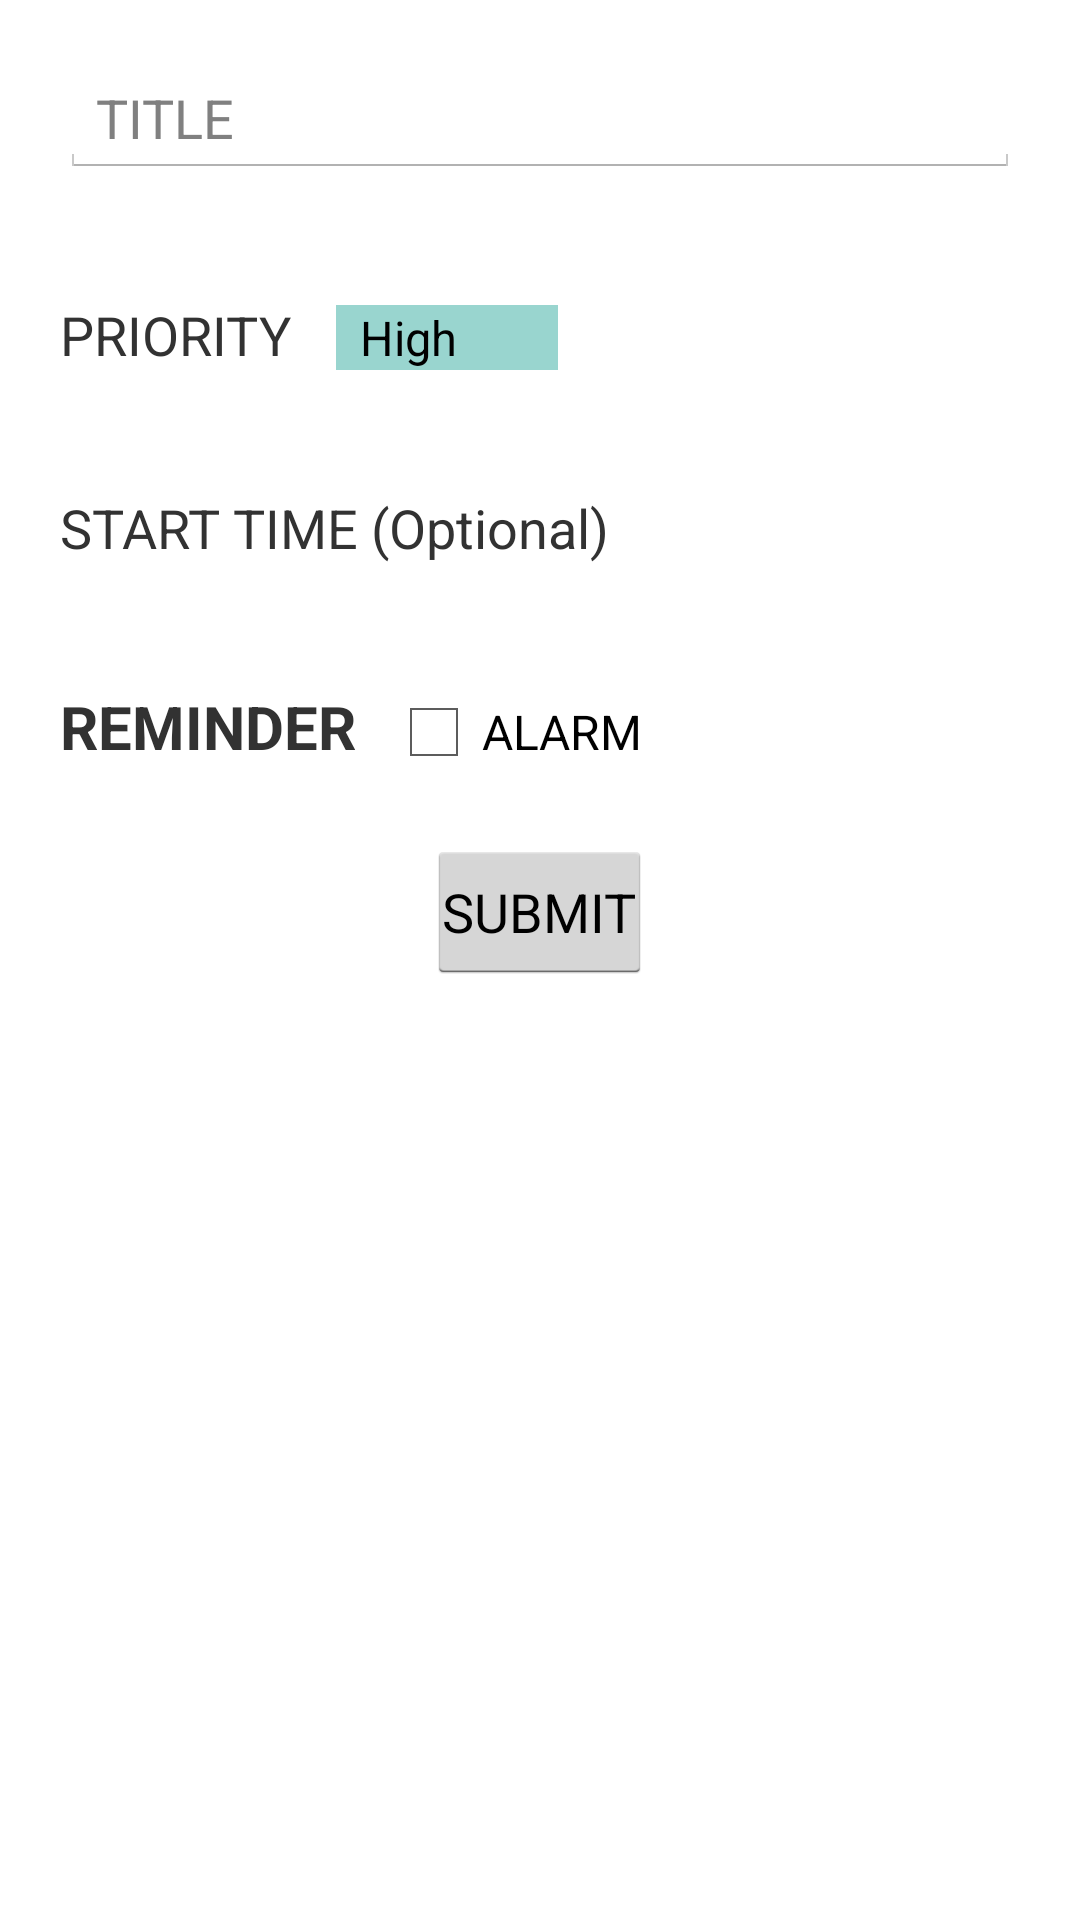

Write the Android layout XML for this screen, with the resource values it uses.
<!-- AndroidManifest.xml: application theme AppTheme -->
<!-- res/layout/fragment_add_quick_event.xml -->
<LinearLayout xmlns:android="http://schemas.android.com/apk/res/android"
    xmlns:tools="http://schemas.android.com/tools" android:layout_width="match_parent"
    android:layout_height="match_parent"
    android:orientation="vertical"
    tools:context="com.example.calenderquickstart.AddQuickEventFragment">

    <EditText
        android:id="@+id/edit_quicktitle"
        android:layout_width="match_parent"
        android:layout_height="wrap_content"
        android:hint="@string/edit_title"
        android:layout_margin="20dp"/>

    <LinearLayout
        android:layout_width="wrap_content"
        android:layout_height="wrap_content"
        android:orientation="horizontal"
        android:layout_margin="20dp">

        <TextView
            android:layout_width="wrap_content"
            android:layout_height="wrap_content"
            android:textSize="18dp"
            android:text="@string/select_priority"/>

        <Spinner
            android:id="@+id/spinner_quickpriority"
            android:layout_width="wrap_content"
            android:layout_height="wrap_content"
            android:background="@color/highlighted_text_material_light"
            android:drawSelectorOnTop="true"
            android:layout_marginLeft="15dp"
            android:entries="@array/priorities_array">
        </Spinner>

    </LinearLayout>

    <TextView
        android:id="@+id/text_quickevent_start"
        android:layout_width="wrap_content"
        android:layout_height="wrap_content"
        android:layout_margin="20dp"
        android:text="@string/pick_start_time_opt"
        android:textSize="18dp" />

    <LinearLayout
        android:layout_width="wrap_content"
        android:layout_height="wrap_content"
        android:orientation="horizontal"
        android:layout_margin="20dp">


        <TextView
            android:layout_width="wrap_content"
            android:layout_height="wrap_content"
            android:text="@string/reminder"
            android:textSize="20dp"
            android:textStyle="bold"/>


        <CheckBox
            android:id="@+id/checkbox_quickalarm_reminder"
            android:layout_width="wrap_content"
            android:layout_height="wrap_content"
            android:layout_marginLeft="10dp"
            android:text="@string/reminder_alarm"/>

    </LinearLayout>

    <Button
        android:id="@+id/submit_quick_event"
        android:layout_width="wrap_content"
        android:layout_height="wrap_content"
        android:layout_gravity="center"
        android:padding="5dp"
        android:text="@string/event_submit"/>

</LinearLayout>
<!-- resources referenced by this layout -->
<resources>
  <string-array name="priorities_array">
          <item>High</item>
          <item>Medium</item>
          <item>Low</item>
      </string-array>
  <string name="edit_title">TITLE</string>
  <string name="event_submit">SUBMIT</string>
  <string name="pick_start_time_opt">START TIME (Optional)</string>
  <string name="reminder">REMINDER</string>
  <string name="reminder_alarm">ALARM</string>
  <string name="select_priority">PRIORITY</string>
  <style name="AppTheme" parent="android:Theme.Holo.Light.DarkActionBar">
          
      </style>
</resources>
